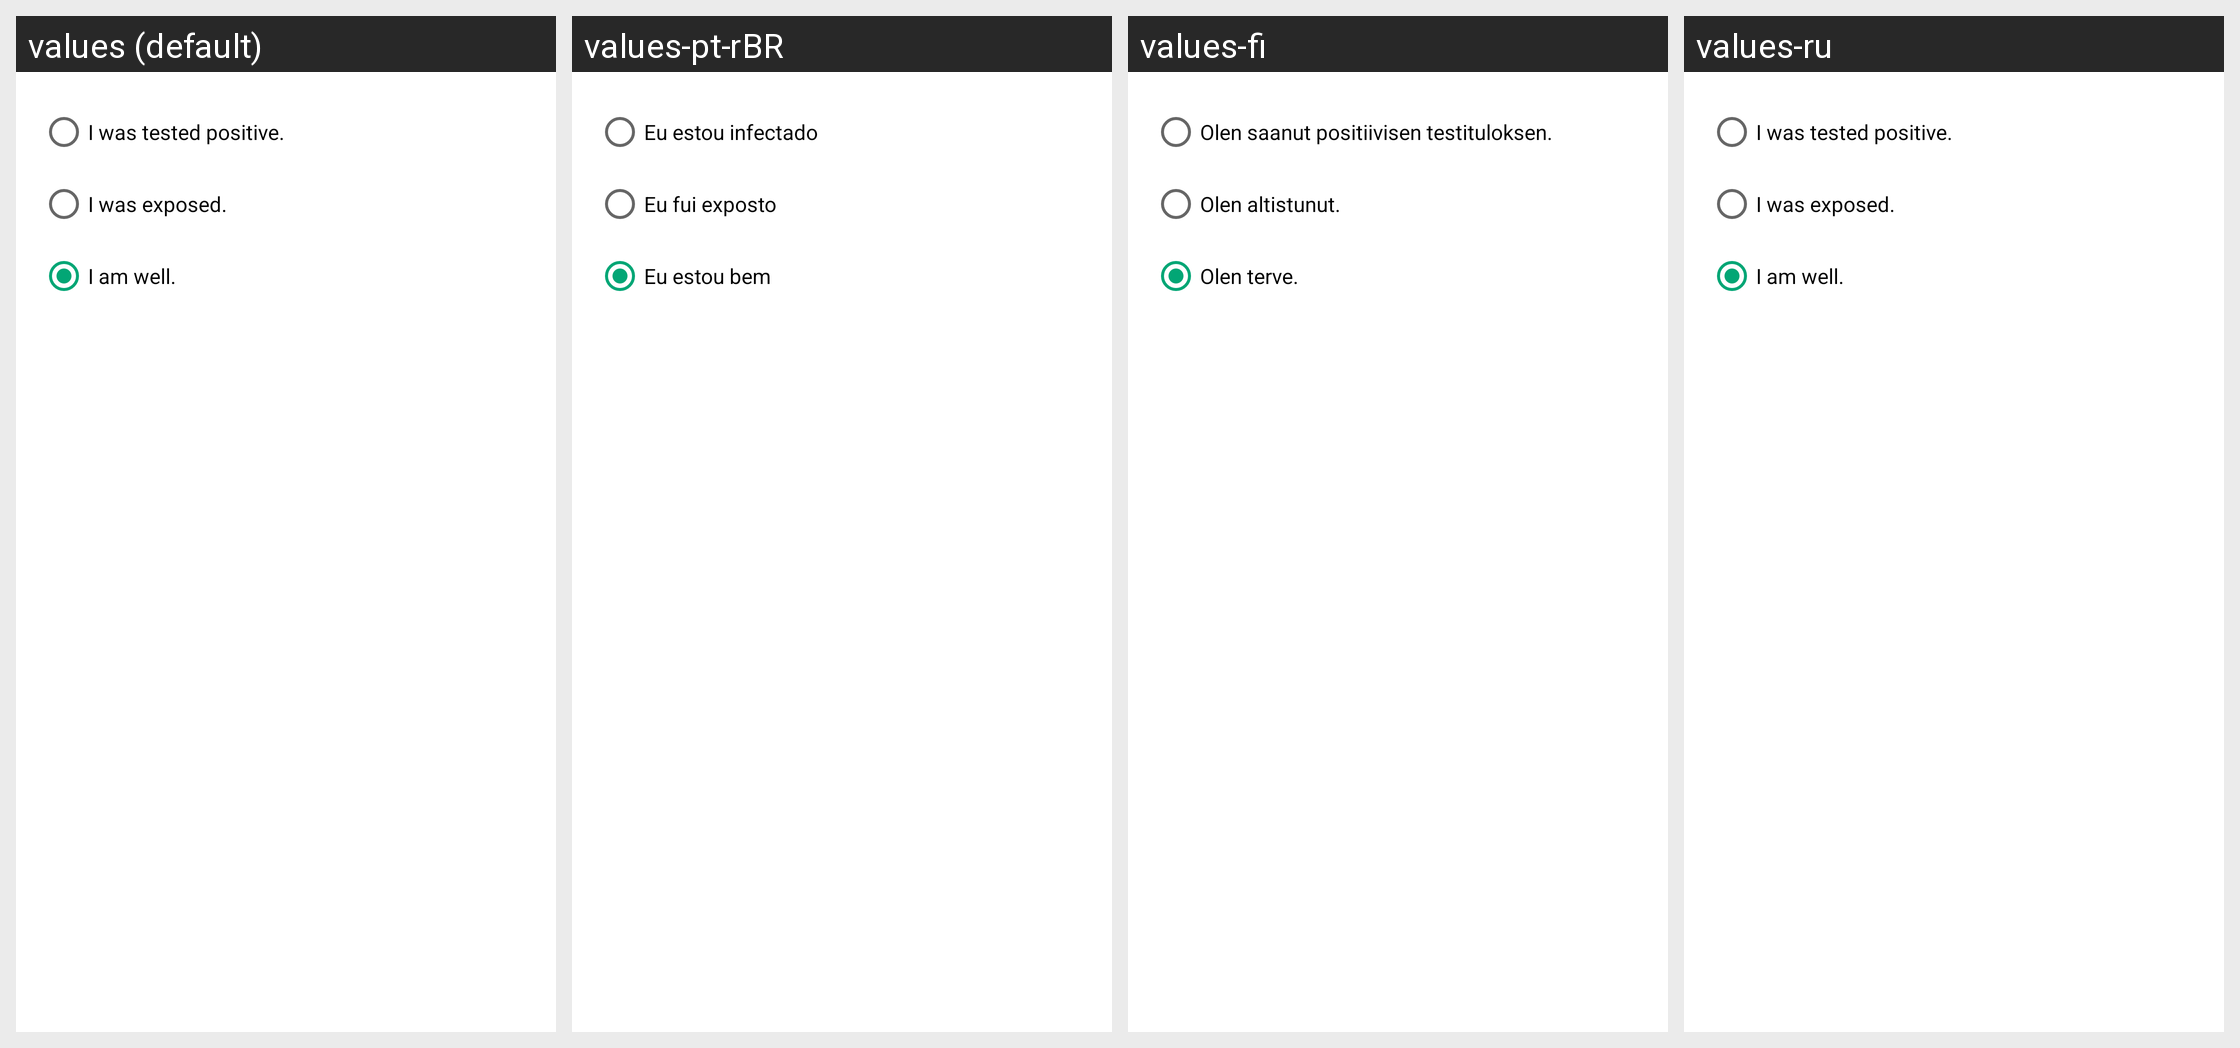

Here is an Android app screen in its default locale and in the app's own translations. Write out the translated-string differences for the strings that appear on this screen.
Android screen res/layout/onboarding_fragment_content_status_dialog.xml rendered under 4 locales, left to right: values (default), values-pt-rBR, values-fi, values-ru. Device: Nexus 5 (rendered at 1080×1920; each locale shown at half size, 540×960, under a caption strip naming it); theme AppTheme.
Other locales in the repository, not shown: values-de, values-fa, values-th.
Strings drawn on this screen, with the default value and each locale's value (text and hints the layout hard-codes, and strings that could not be matched under every locale, appear in the picture but are not listed):

onboarding_status_dialog_radio_positive
  values: I was tested positive.
  values-pt-rBR: Eu estou infectado
  values-fi: Olen saanut positiivisen testituloksen.
  values-ru: I was tested positive.  [not translated; the default value is used]

onboarding_status_dialog_radio_exposed
  values: I was exposed.
  values-pt-rBR: Eu fui exposto
  values-fi: Olen altistunut.
  values-ru: I was exposed.  [not translated; the default value is used]

onboarding_status_dialog_radio_negative
  values: I am well.
  values-pt-rBR: Eu estou bem
  values-fi: Olen terve.
  values-ru: I am well.  [not translated; the default value is used]
